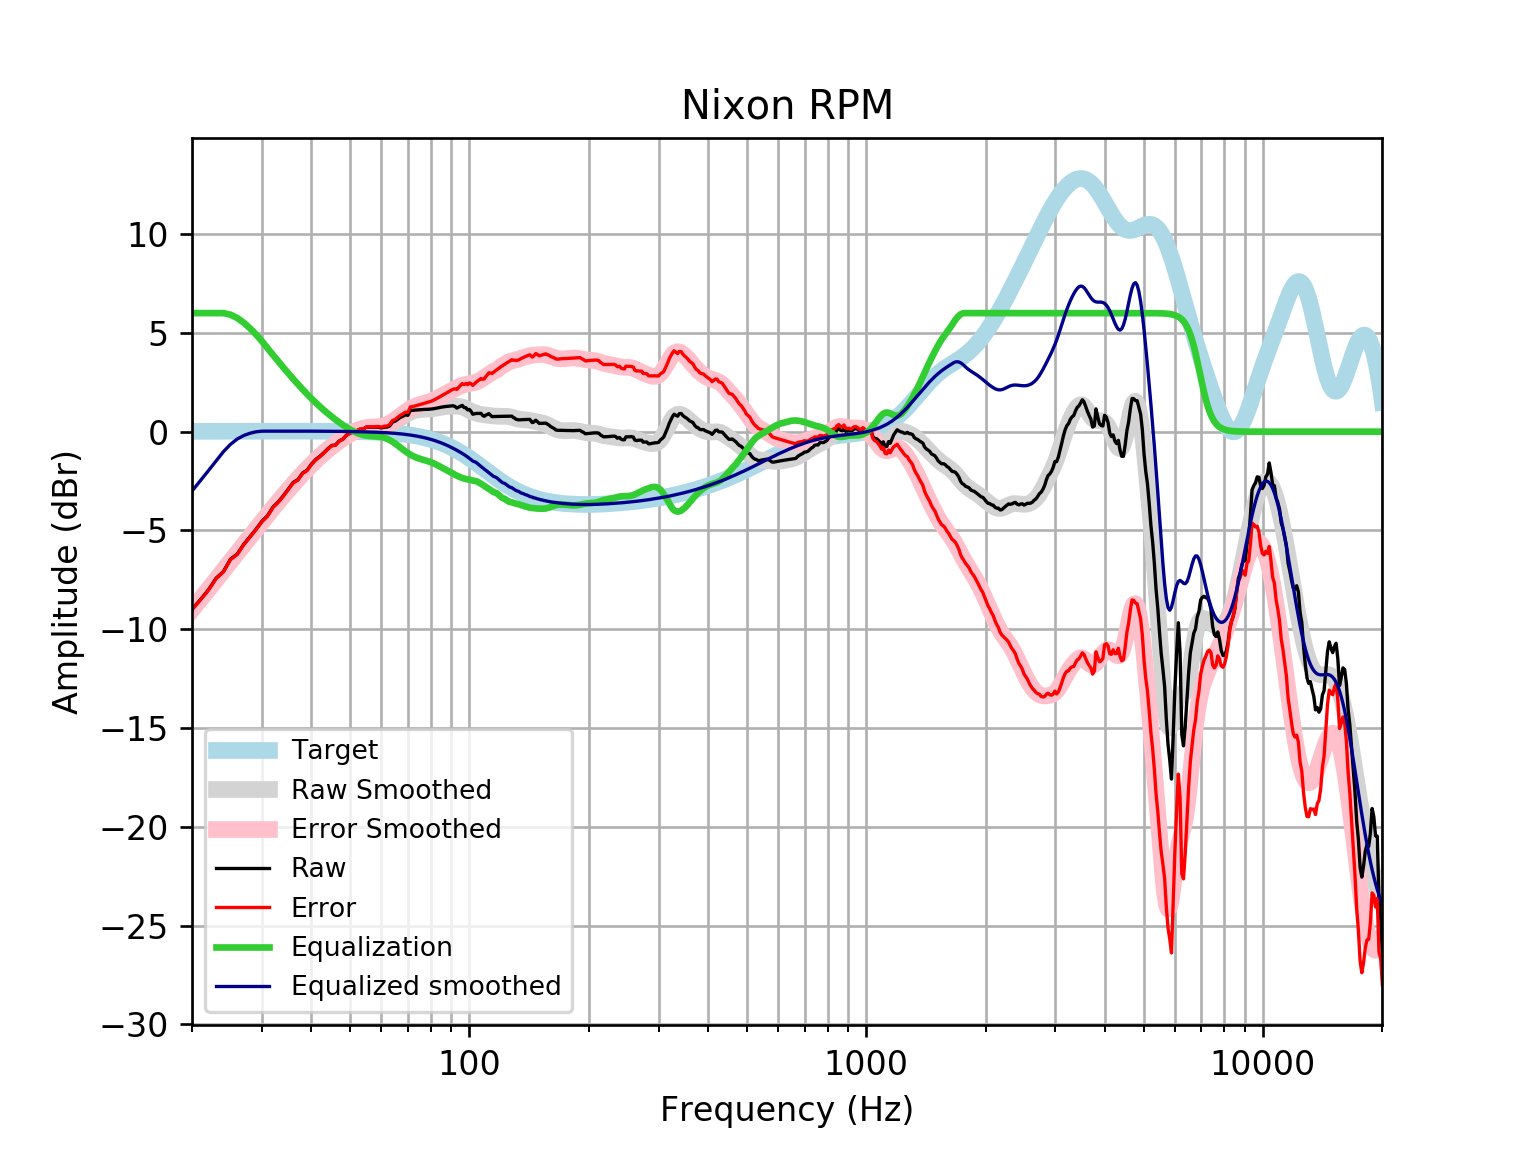

The file beside this chart, header and first rows:
frequency, raw, error, smoothed, error_smoothed, equalization, equalized_raw, equalized_smoothed, target
20, -8.991, -9.008, -9.005, -9.022, 6, -2.991, -3.005, 0.01648
21, -8.499, -8.517, -8.48, -8.497, 6, -2.499, -2.48, 0.01765
22, -8.004, -8.023, -7.972, -7.991, 6, -2.004, -1.972, 0.01876
23, -7.416, -7.436, -7.484, -7.503, 6, -1.416, -1.484, 0.01983
24, -7.079, -7.1, -7.013, -7.034, 6.0, -1.079, -1.013, 0.02084
25, -6.453, -6.475, -6.561, -6.583, 5.919, -0.5338, -0.6416, 0.02179
26, -6.193, -6.216, -6.127, -6.15, 5.755, -0.4388, -0.3726, 0.02269
27, -5.702, -5.725, -5.711, -5.734, 5.516, -0.186, -0.1951, 0.02353
28, -5.311, -5.335, -5.31, -5.335, 5.232, -0.07922, -0.07878, 0.02431
29, -4.936, -4.961, -4.926, -4.951, 4.919, -0.01696, -0.006493, 0.02502
30, -4.536, -4.562, -4.555, -4.581, 4.581, 0.04493, 0.02567, 0.02566
31, -4.251, -4.277, -4.199, -4.225, 4.225, -0.02551, 0.02623, 0.02622
32, -3.816, -3.843, -3.857, -3.884, 3.884, 0.06769, 0.02668, 0.02668
33, -3.549, -3.576, -3.529, -3.556, 3.556, 0.00686, 0.02704, 0.02704
34, -3.234, -3.261, -3.216, -3.244, 3.244, 0.009922, 0.02728, 0.02728
35, -2.898, -2.925, -2.919, -2.946, 2.946, 0.04785, 0.0274, 0.0274
36, -2.567, -2.594, -2.636, -2.663, 2.663, 0.09634, 0.02739, 0.02739
37, -2.422, -2.45, -2.368, -2.395, 2.395, -0.02736, 0.02723, 0.02723
38, -2.093, -2.12, -2.115, -2.142, 2.142, 0.04894, 0.02691, 0.02692
39, -1.946, -1.972, -1.876, -1.902, 1.902, -0.04343, 0.02643, 0.02644
40, -1.638, -1.664, -1.652, -1.678, 1.678, 0.03987, 0.02578, 0.02579
41, -1.407, -1.432, -1.442, -1.467, 1.467, 0.05981, 0.02495, 0.02496
42, -1.248, -1.272, -1.246, -1.27, 1.27, 0.0218, 0.02393, 0.02393
43, -1.062, -1.085, -1.064, -1.087, 1.087, 0.02474, 0.02272, 0.02272
44, -0.8659, -0.8871, -0.8947, -0.916, 0.916, 0.0501, 0.0213, 0.0213
45, -0.6989, -0.7186, -0.7369, -0.7566, 0.7566, 0.05771, 0.01968, 0.01967
46, -0.672, -0.6899, -0.59, -0.6078, 0.6078, -0.06422, 0.01785, 0.01783
47, -0.4678, -0.4835, -0.4531, -0.4689, 0.4689, 0.001141, 0.01579, 0.01577
48, -0.3756, -0.389, -0.3264, -0.3399, 0.3399, -0.0357, 0.0135, 0.01347
49, -0.1763, -0.1872, -0.2104, -0.2214, 0.2214, 0.04512, 0.01097, 0.01094
50, -0.08078, -0.08892, -0.1065, -0.1147, 0.1147, 0.03391, 0.008186, 0.008144
51, 0.02314, 0.01806, -0.01626, -0.02138, 0.02138, 0.04452, 0.005126, 0.00508
52, 0.04713, 0.0454, 0.05881, 0.05703, -0.05703, -0.009906, 0.001774, 0.001724
53, 0.1255, 0.1274, 0.1177, 0.1196, -0.1196, 0.005891, -0.001894, -0.001946
54, 0.127, 0.1329, 0.1603, 0.1662, -0.1662, -0.03925, -0.005905, -0.005958
55, 0.2288, 0.2391, 0.188, 0.1982, -0.1982, 0.03056, -0.01029, -0.01034
56, 0.2295, 0.2446, 0.2032, 0.2183, -0.2183, 0.01115, -0.01508, -0.01514
57, 0.2296, 0.25, 0.2103, 0.2306, -0.2306, -0.0009473, -0.02033, -0.02038
58, 0.2297, 0.2558, 0.2142, 0.2403, -0.2403, -0.01059, -0.02607, -0.02611
59, 0.23, 0.2624, 0.2209, 0.2532, -0.2532, -0.02319, -0.03234, -0.03238
60, 0.188, 0.2272, 0.2356, 0.2748, -0.2748, -0.08687, -0.03921, -0.03925
61, 0.2312, 0.278, 0.2628, 0.3095, -0.3095, -0.0783, -0.04672, -0.04675
62, 0.2311, 0.2861, 0.3049, 0.3598, -0.3598, -0.1288, -0.05494, -0.05496
63, 0.2894, 0.3533, 0.3624, 0.4263, -0.4263, -0.1369, -0.06392, -0.06393
64, 0.4889, 0.5626, 0.4334, 0.5071, -0.5071, -0.0183, -0.07372, -0.07373
65, 0.531, 0.6154, 0.5148, 0.5992, -0.5992, -0.06825, -0.0844, -0.08441
66, 0.6247, 0.7207, 0.6022, 0.6982, -0.6982, -0.07357, -0.09604, -0.09603
67, 0.7214, 0.8301, 0.6911, 0.7998, -0.7998, -0.07838, -0.1087, -0.1087
68, 0.777, 0.8994, 0.7774, 0.8998, -0.8998, -0.1227, -0.1224, -0.1224
69, 0.8533, 0.9905, 0.8574, 0.9947, -0.9947, -0.1414, -0.1372, -0.1372
70, 0.8255, 0.9787, 0.9286, 1.082, -1.082, -0.2565, -0.1533, -0.1533
71, 1.08, 1.251, 0.9892, 1.16, -1.16, -0.07948, -0.1706, -0.1706
72, 1.081, 1.27, 1.038, 1.227, -1.227, -0.1465, -0.1892, -0.1892
73, 1.091, 1.3, 1.075, 1.284, -1.284, -0.1936, -0.2092, -0.2092
74, 1.105, 1.335, 1.102, 1.332, -1.332, -0.2276, -0.2306, -0.2305
75, 1.115, 1.369, 1.119, 1.372, -1.372, -0.2568, -0.2535, -0.2534
76, 1.122, 1.4, 1.129, 1.407, -1.407, -0.2841, -0.2778, -0.2778
77, 1.127, 1.431, 1.135, 1.439, -1.439, -0.3117, -0.3037, -0.3037
78, 1.13, 1.461, 1.14, 1.471, -1.471, -0.3406, -0.3312, -0.3312
79, 1.135, 1.495, 1.145, 1.506, -1.506, -0.3708, -0.3604, -0.3603
... 553 more rows
